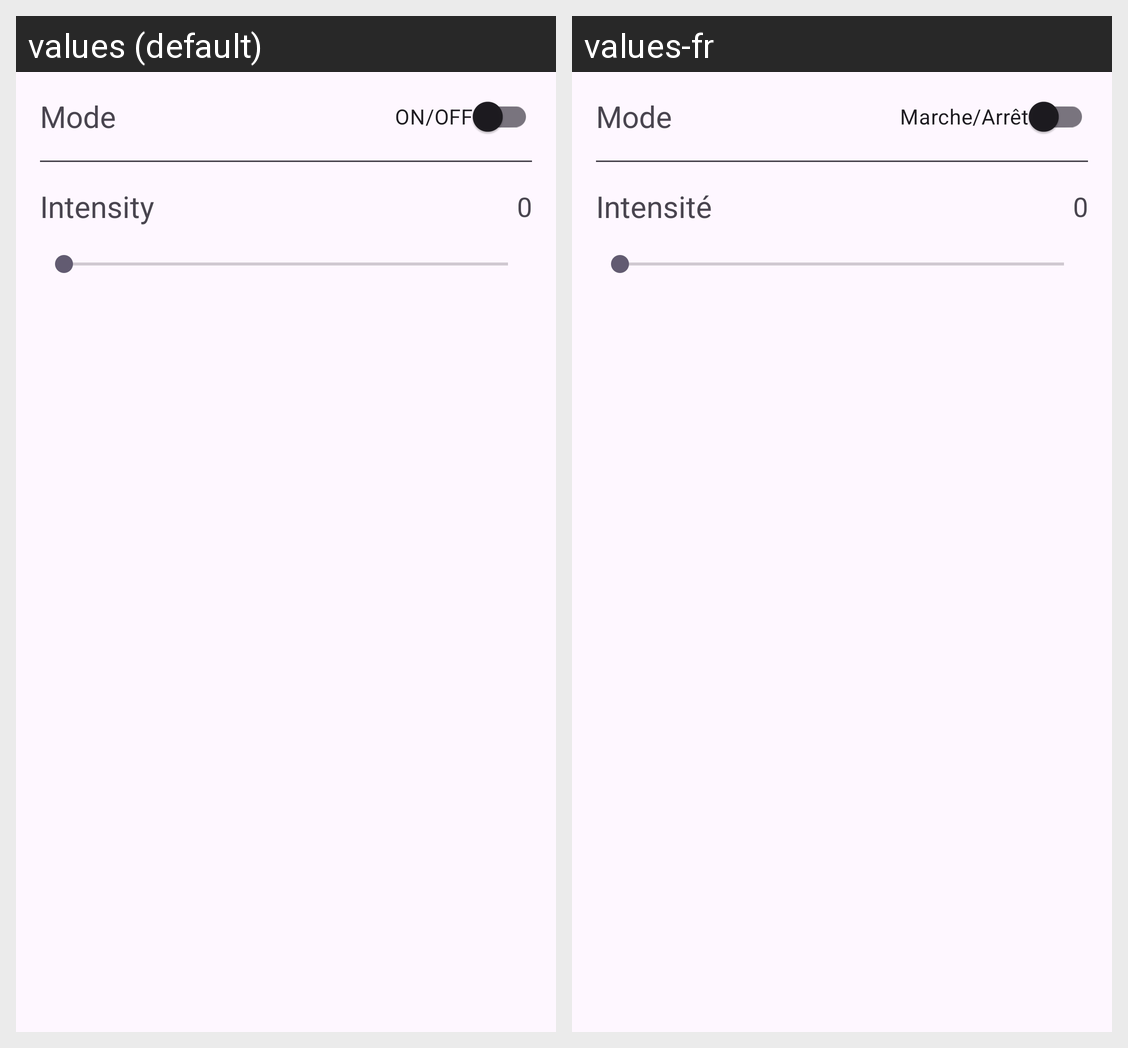

Locale-by-locale string values for the Android screen shown in this grid:
Android screen res/layout/light_fragment.xml rendered under 2 locales, left to right: values (default), values-fr. Device: Nexus 5 (rendered at 1080×1920; each locale shown at half size, 540×960, under a caption strip naming it); theme Theme.ModuloTech.
Strings drawn on this screen, with the default value and each locale's value (text and hints the layout hard-codes, and strings that could not be matched under every locale, appear in the picture but are not listed):

mode
  values: Mode
  values-fr: Mode

on_off
  values: ON/OFF
  values-fr: Marche/Arrêt

intensity
  values: Intensity
  values-fr: Intensité

zero
  values: 0
  values-fr: 0  [not translated; the default value is used]
